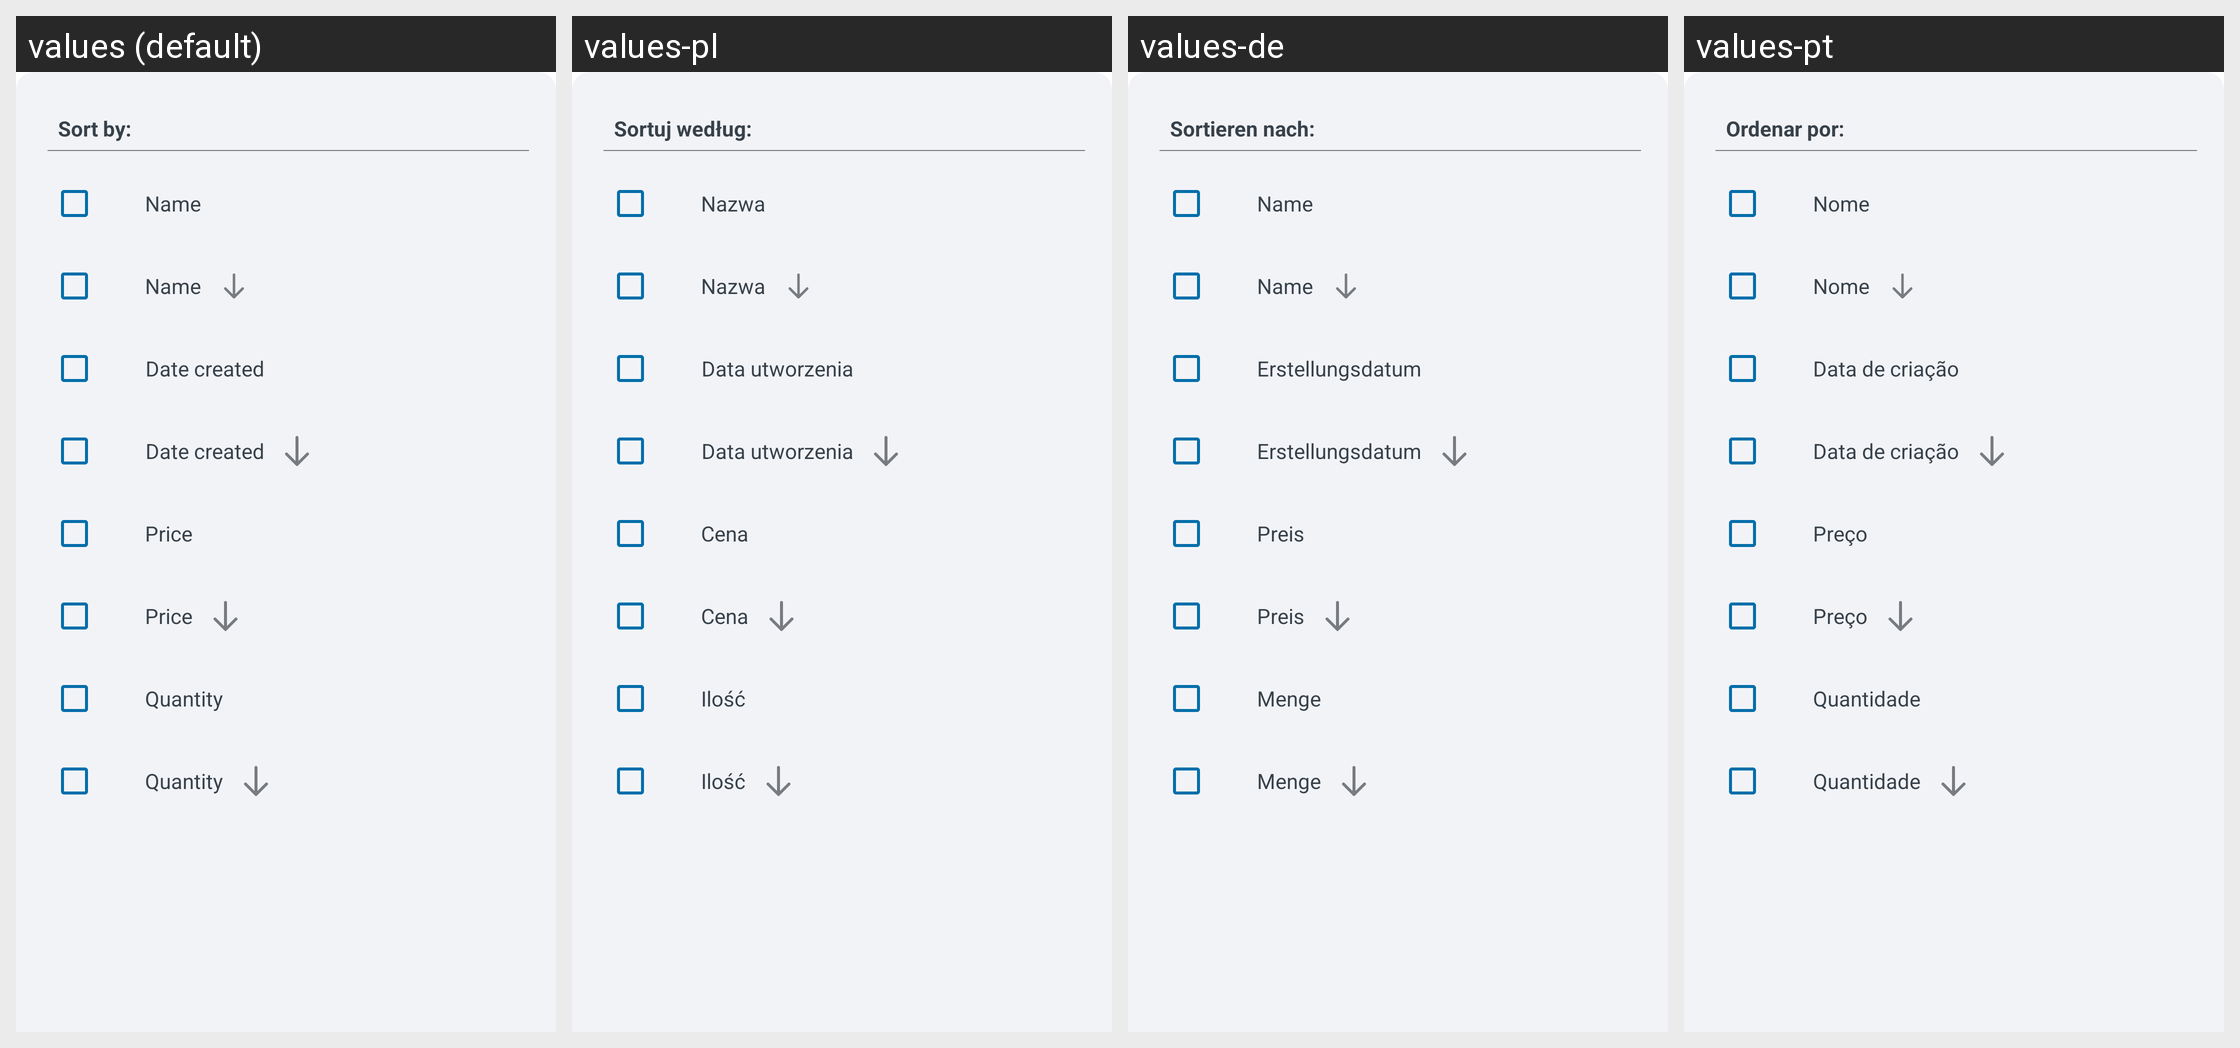

Locale-by-locale string values for the Android screen shown in this grid:
Android screen res/layout/sort_category_layout.xml rendered under 4 locales, left to right: values (default), values-pl, values-de, values-pt. Device: Nexus 5 (rendered at 1080×1920; each locale shown at half size, 540×960, under a caption strip naming it); theme Theme.ShoppingList.
Other locales in the repository, not shown: values-ar, values-es, values-fr, values-hi, values-ja, values-ru, values-zh.
Strings drawn on this screen, with the default value and each locale's value (text and hints the layout hard-codes, and strings that could not be matched under every locale, appear in the picture but are not listed):

sort_bottom_layout_title_text
  values: Sort by:
  values-pl: Sortuj według:
  values-de: Sortieren nach:
  values-pt: Ordenar por:

sort_bottom_layout_name_text
  values: Name
  values-pl: Nazwa
  values-de: Name
  values-pt: Nome

sort_bottom_layout_date_text
  values: Date created
  values-pl: Data utworzenia
  values-de: Erstellungsdatum
  values-pt: Data de criação

sort_bottom_layout_price_text
  values: Price
  values-pl: Cena
  values-de: Preis
  values-pt: Preço

sort_bottom_layout_quantity_text
  values: Quantity
  values-pl: Ilość
  values-de: Menge
  values-pt: Quantidade
